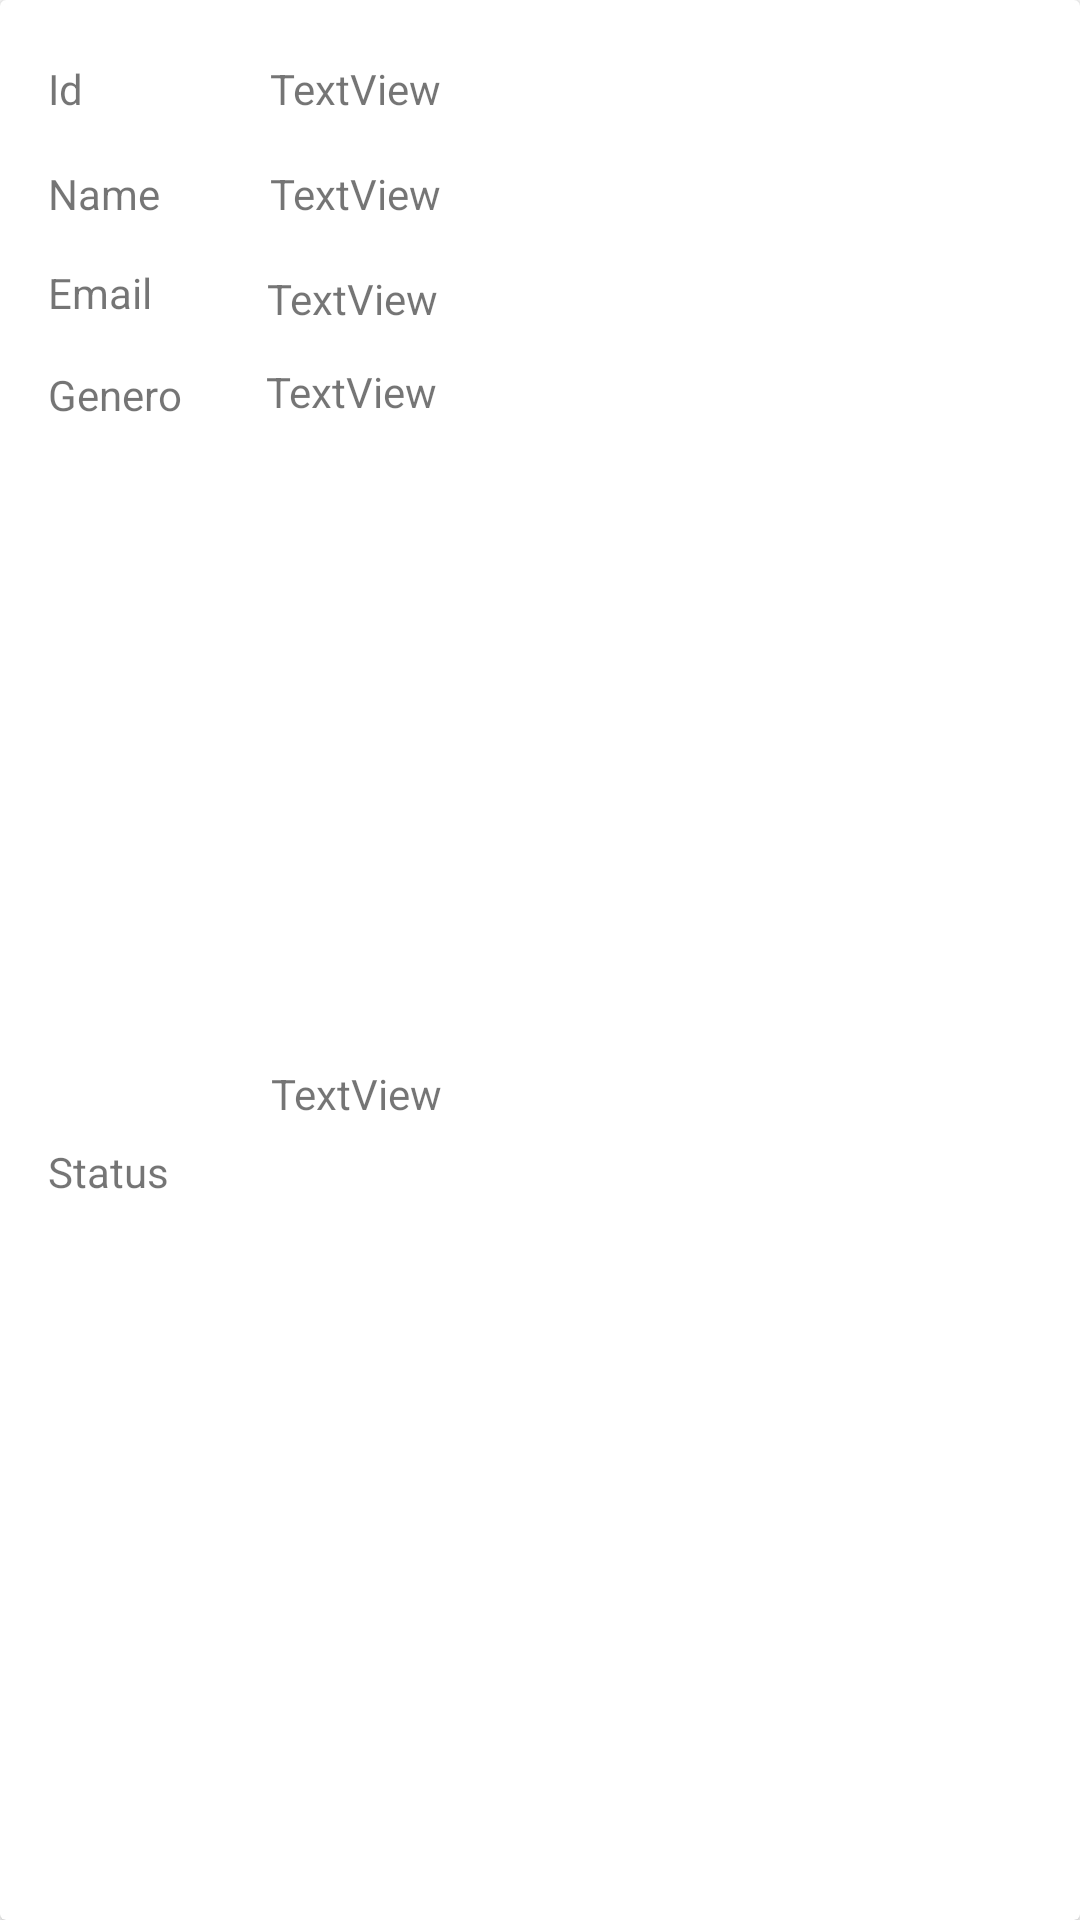

Reconstruct the res/layout file that produces this screen, plus the resources it refers to.
<!-- AndroidManifest.xml: application theme Theme.Lesson7RecyclerExample -->
<!-- res/layout/dog_cardview.xml -->
<?xml version="1.0" encoding="utf-8"?>
<androidx.cardview.widget.CardView xmlns:android="http://schemas.android.com/apk/res/android"
    xmlns:app="http://schemas.android.com/apk/res-auto"
    xmlns:tools="http://schemas.android.com/tools"
    android:layout_width="match_parent"
    android:layout_height="wrap_content"
    android:layout_margin="8dp"
    android:elevation="8dp">

    <androidx.constraintlayout.widget.ConstraintLayout
        android:layout_width="match_parent"
        android:layout_height="match_parent">

        <TextView
            android:id="@+id/id"
            android:layout_width="wrap_content"
            android:layout_height="wrap_content"
            android:layout_marginStart="16dp"
            android:layout_marginTop="20dp"
            android:text="TextView"
            app:layout_constraintStart_toEndOf="@+id/IdTxt"
            app:layout_constraintTop_toTopOf="parent" />

        <TextView
            android:id="@+id/IdTxt"
            android:layout_width="58dp"
            android:layout_height="wrap_content"
            android:layout_marginStart="16dp"
            android:layout_marginTop="20dp"
            android:text="Id"
            app:layout_constraintStart_toStartOf="parent"
            app:layout_constraintTop_toTopOf="parent" />

        <TextView
            android:id="@+id/nametxt"
            android:layout_width="58dp"
            android:layout_height="17dp"
            android:layout_marginStart="16dp"
            android:layout_marginTop="16dp"
            android:text="Name"
            app:layout_constraintStart_toStartOf="parent"
            app:layout_constraintTop_toBottomOf="@+id/IdTxt" />

        <TextView
            android:id="@+id/name"
            android:layout_width="wrap_content"
            android:layout_height="wrap_content"
            android:layout_marginStart="16dp"
            android:layout_marginTop="16dp"
            android:text="TextView"
            app:layout_constraintStart_toEndOf="@+id/nametxt"
            app:layout_constraintTop_toBottomOf="@+id/id" />

        <TextView
            android:id="@+id/emailtxt"
            android:layout_width="57dp"
            android:layout_height="18dp"
            android:layout_marginStart="16dp"
            android:layout_marginTop="16dp"
            android:text="Email"
            app:layout_constraintStart_toStartOf="parent"
            app:layout_constraintTop_toBottomOf="@+id/nametxt" />

        <TextView
            android:id="@+id/email"
            android:layout_width="wrap_content"
            android:layout_height="wrap_content"
            android:layout_marginStart="16dp"
            android:layout_marginTop="16dp"
            android:text="TextView"
            app:layout_constraintStart_toEndOf="@+id/emailtxt"
            app:layout_constraintTop_toBottomOf="@+id/name" />

        <TextView
            android:id="@+id/genertxt"
            android:layout_width="wrap_content"
            android:layout_height="wrap_content"
            android:layout_marginStart="16dp"
            android:layout_marginTop="16dp"
            android:text="Genero"
            app:layout_constraintStart_toStartOf="parent"
            app:layout_constraintTop_toBottomOf="@+id/emailtxt" />

        <TextView
            android:id="@+id/genero"
            android:layout_width="wrap_content"
            android:layout_height="wrap_content"
            android:layout_marginStart="28dp"
            android:layout_marginTop="12dp"
            android:text="TextView"
            app:layout_constraintStart_toEndOf="@+id/genertxt"
            app:layout_constraintTop_toBottomOf="@+id/email" />

        <TextView
            android:id="@+id/statustxt"
            android:layout_width="wrap_content"
            android:layout_height="wrap_content"
            android:layout_marginStart="16dp"
            android:layout_marginTop="16dp"
            android:layout_marginBottom="16dp"
            android:text="Status"
            app:layout_constraintBottom_toBottomOf="parent"
            app:layout_constraintStart_toStartOf="parent"
            app:layout_constraintTop_toBottomOf="@+id/genertxt" />

        <TextView
            android:id="@+id/status"
            android:layout_width="wrap_content"
            android:layout_height="wrap_content"
            android:layout_marginStart="34dp"
            android:layout_marginTop="12dp"
            android:layout_marginBottom="12dp"
            android:text="TextView"
            app:layout_constraintBottom_toBottomOf="parent"
            app:layout_constraintStart_toEndOf="@+id/statustxt"
            app:layout_constraintTop_toBottomOf="@+id/genero"
            app:layout_constraintVertical_bias="0.444" />
    </androidx.constraintlayout.widget.ConstraintLayout>

</androidx.cardview.widget.CardView>
<!-- resources referenced by this layout -->
<resources>
  <style name="Theme.Lesson7RecyclerExample" parent="Theme.MaterialComponents.DayNight.DarkActionBar">
          
          <item name="colorPrimary">@color/purple_500</item>
          <item name="colorPrimaryVariant">@color/purple_700</item>
          <item name="colorOnPrimary">@color/white</item>
          
          <item name="colorSecondary">@color/teal_200</item>
          <item name="colorSecondaryVariant">@color/teal_700</item>
          <item name="colorOnSecondary">@color/black</item>
          
          <item name="android:statusBarColor" tools:targetApi="l">?attr/colorPrimaryVariant</item>
          
      </style>
  <!-- not gathered from this repository: default colours our renderer supplied (Android Studio template values) -->
  <color name="purple_500">#FF6200EE</color>
  <color name="purple_700">#FF3700B3</color>
  <color name="teal_200">#FF03DAC5</color>
  <color name="teal_700">#FF018786</color>
  <color name="black">#FF000000</color>
  <color name="white">#FFFFFFFF</color>
</resources>
